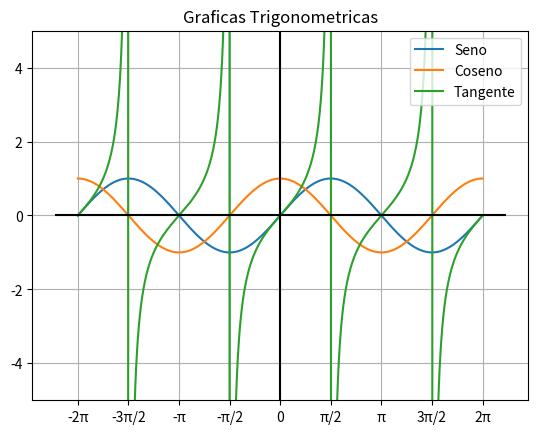

The script that saved this image:

import matplotlib.pyplot as plt
import numpy as np

#funciones
fn_1 = np.sin
fn_2 = np.cos
fn_3 = np.tan

x = np.linspace(-2*np.pi, 2*np.pi,1000)
points = [i * np.pi/2 for i in range(-4, 5)]
labels = ["-2π", "-3π/2", "-π", "-π/2", "0", "π/2", "π", "3π/2", "2π"]

fig=plt.figure()
ax=fig.add_subplot(1,1,1)

ax.plot(x, fn_1(x),label="Seno")
ax.plot(x, fn_2(x),label="Coseno")
ax.plot(x, fn_3(x),label="Tangente")
ax.set_xticks(points)
ax.set_xticklabels(labels)

plt.ylim(-5, 5)
ax.hlines(0, -7,7, "black")
ax.vlines(0, -5, 5, "black")
plt.title("Graficas Trigonometricas")
plt.grid()
plt.legend()
plt.show()